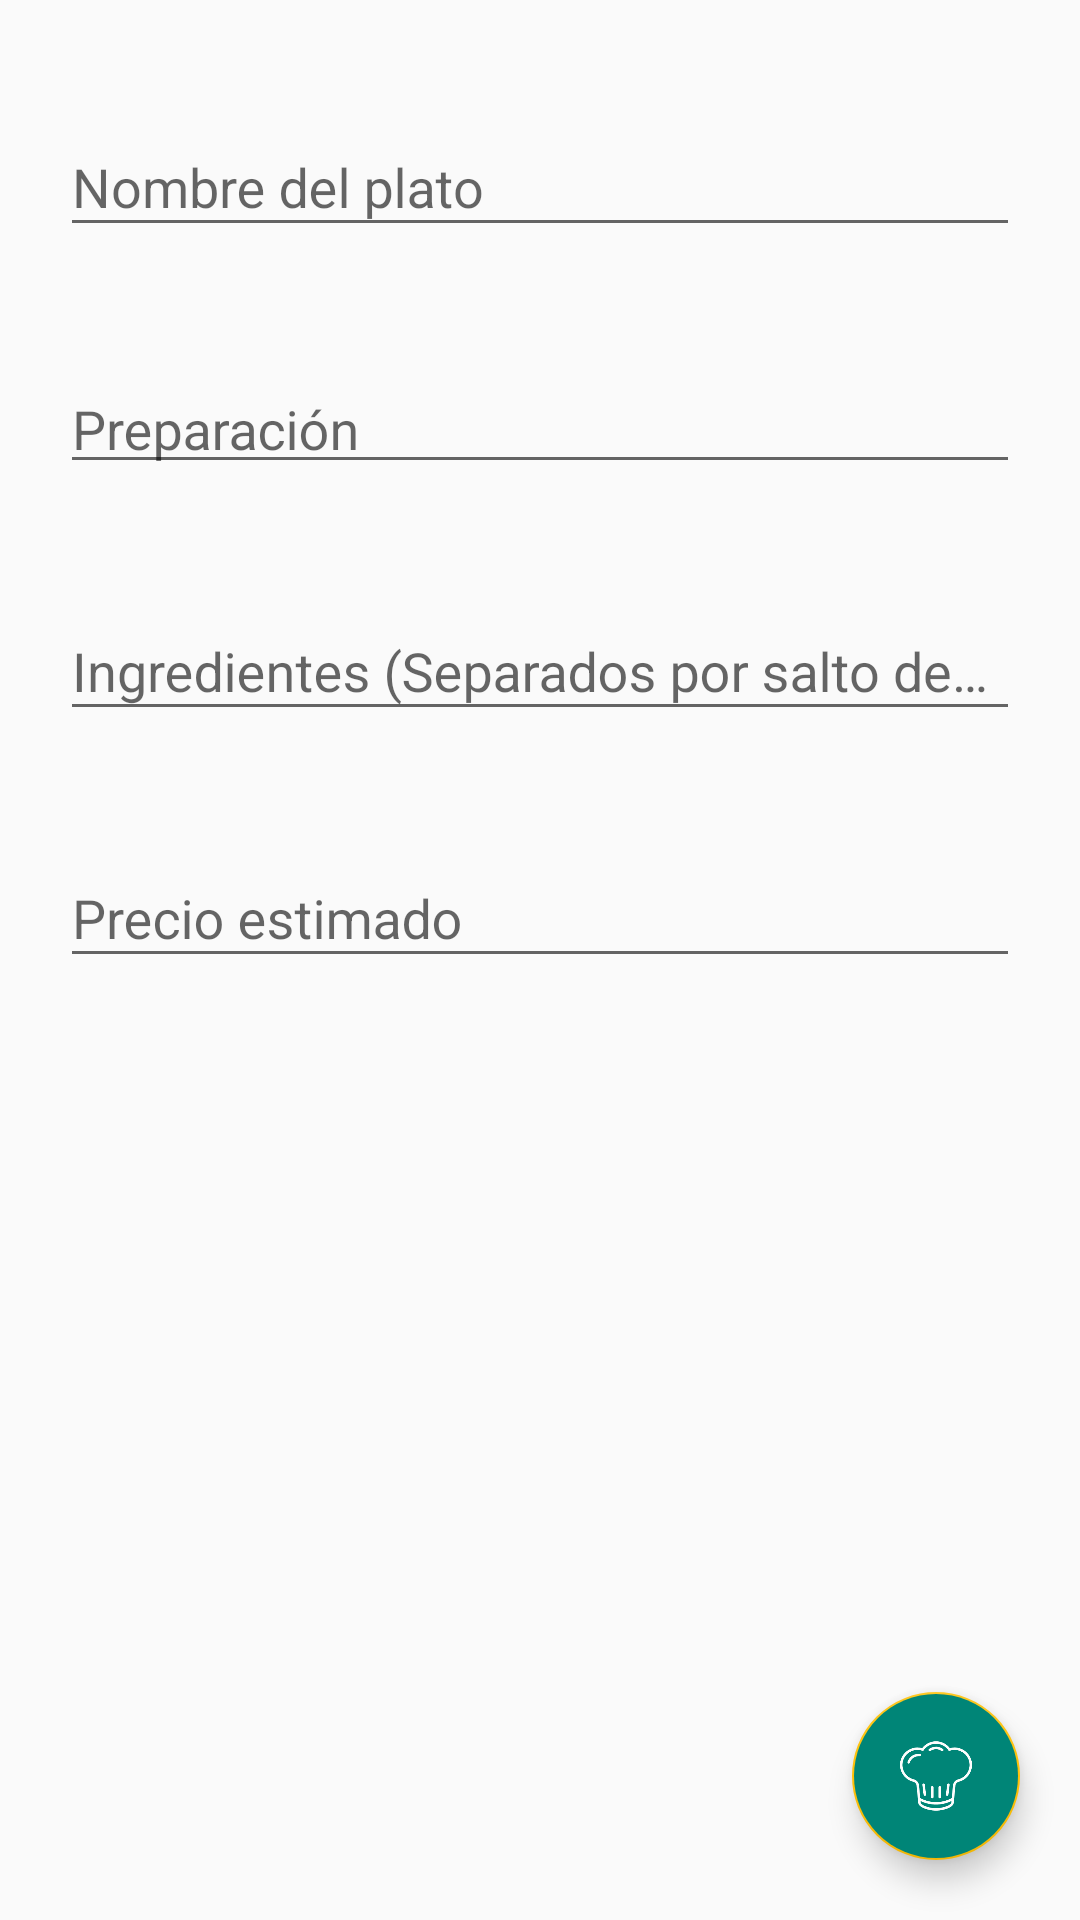

Write the Android layout XML for this screen, with the resource values it uses.
<!-- AndroidManifest.xml: application theme AppTheme -->
<!-- res/layout/activity_edit_dish.xml -->
<?xml version="1.0" encoding="utf-8"?>
<RelativeLayout xmlns:android="http://schemas.android.com/apk/res/android"
    xmlns:app="http://schemas.android.com/apk/res-auto"
    xmlns:tools="http://schemas.android.com/tools"
    android:layout_width="match_parent"
    android:layout_height="match_parent"
    tools:context=".ui.AddActivity">

    <LinearLayout
        android:layout_width="match_parent"
        android:layout_height="match_parent"
        android:orientation="vertical">

        <ScrollView
            android:layout_width="match_parent"
            android:layout_height="match_parent">

            <LinearLayout
                android:layout_width="match_parent"
                android:layout_height="match_parent"
                android:orientation="vertical">

                <android.support.design.widget.TextInputLayout
                    android:layout_width="match_parent"
                    android:layout_height="wrap_content"
                    android:layout_marginTop="30dp">

                    <EditText
                        android:id="@+id/et_edit_name"
                        android:layout_width="match_parent"
                        android:layout_height="wrap_content"
                        android:layout_marginLeft="20dp"
                        android:layout_marginRight="20dp"
                        android:hint="Nombre del plato"/>

                </android.support.design.widget.TextInputLayout>

                <android.support.design.widget.TextInputLayout
                    android:layout_width="match_parent"
                    android:layout_height="wrap_content"
                    android:layout_marginTop="30dp">

                    <EditText
                        android:id="@+id/et_edit_preparation"
                        android:layout_width="match_parent"
                        android:layout_height="38dp"
                        android:layout_marginLeft="20dp"
                        android:layout_marginRight="20dp"
                        android:hint="Preparación" />

                </android.support.design.widget.TextInputLayout>

                <android.support.design.widget.TextInputLayout
                    android:layout_width="match_parent"
                    android:layout_height="wrap_content"
                    android:layout_marginTop="30dp">

                    <EditText
                        android:id="@+id/et_edit_ingredients"
                        android:layout_width="match_parent"
                        android:layout_height="wrap_content"
                        android:layout_marginLeft="20dp"
                        android:layout_marginRight="20dp"
                        android:hint="Ingredientes (Separados por salto de linea)"/>

                </android.support.design.widget.TextInputLayout>

                <android.support.design.widget.TextInputLayout
                    android:layout_width="match_parent"
                    android:layout_height="wrap_content"
                    android:layout_marginTop="30dp">

                    <EditText
                        android:id="@+id/et_edit_price"
                        android:layout_width="match_parent"
                        android:layout_height="wrap_content"
                        android:layout_marginLeft="20dp"
                        android:layout_marginRight="20dp"
                        android:hint="Precio estimado"/>

                </android.support.design.widget.TextInputLayout>

            </LinearLayout>

        </ScrollView>

    </LinearLayout>

    
    <android.support.design.widget.FloatingActionButton
        android:id="@+id/btn_edit_add"
        android:layout_width="64dp"
        android:layout_height="64dp"
        android:backgroundTint="@color/colorPrimary"
        android:layout_alignParentBottom="true"
        android:layout_alignParentRight="true"
        android:layout_marginBottom="20dp"
        android:layout_marginRight="20dp"
        android:src="@drawable/ic_chef"/>

</RelativeLayout>
<!-- resources referenced by this layout -->
<resources>
  <color name="colorPrimary">#008577</color>
  <!-- drawable ic_chef: vector/xml drawable (drawable, 3704 chars, omitted) -->
  <style name="AppTheme" parent="Theme.AppCompat.Light.DarkActionBar">
          
          <item name="colorPrimary">@color/colorPrimary</item>
          <item name="colorPrimaryDark">@color/colorPrimaryDark</item>
          <item name="colorAccent">@color/colorAccent</item>
      </style>
  <color name="colorPrimaryDark">#00574B</color>
  <color name="colorAccent">#ffc107</color>
</resources>
